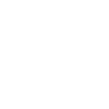
t = 0.00 s
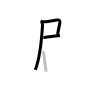
t = 3.25 s
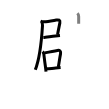
t = 6.50 s
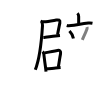
t = 9.50 s
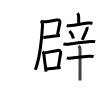
t = 12.75 s
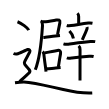
t = 16.00 s

The animated SVG that drew these frames (rendered in a browser with its animation timeline set to each time). Animation: 16 SMIL elements (animate=16); one cycle of 16.00 s.

<svg width="109px" height="109px" viewBox="0 0 px 109px" xmlns="http://www.w3.org/2000/svg" xmlns:xlink="http://www.w3.org/1999/xlink" xml:space="preserve" version="1.1"  baseProfile="full">
<path d="M40.54,21.19c0.88,0.39,2.58,0.74,3.51,0.66c3.85-0.33,8.99-1.29,12.1-1.8c2.48-0.4,4.3-0.23,3.71,2.82c-0.56,2.88-1.47,7.19-2.33,11.87" style="fill:none;stroke:black;stroke-width:3;opacity:0">
  <animate attributeType="CSS" attributeName="opacity" from="0" to="1" begin="0s" dur="1s" repeatCount="0" fill="freeze" />
</path>
<path d="M43.32,37.51c1.96-0.12,6.99-0.92,12.18-1.57c1.5-0.19,3.02-0.37,4.48-0.51" style="fill:none;stroke:black;stroke-width:3;opacity:0">
  <animate attributeType="CSS" attributeName="opacity" from="0" to="1" begin="1s" dur="1s" repeatCount="0" fill="freeze" />
</path>
<path d="M41.64,22.49c0.75,0.75,0.93,1.89,0.86,3.13c-0.88,14.25-2.25,31.62-7.19,44.09" style="fill:none;stroke:black;stroke-width:3;opacity:0">
  <animate attributeType="CSS" attributeName="opacity" from="0" to="1" begin="2s" dur="1s" repeatCount="0" fill="freeze" />
</path>
<path d="M42.62,51.62c0.81,0.81,1.11,1.59,1.21,2.44c0.42,3.56,0.94,7.96,1.68,13.2c0.21,1.48,0.38,2.94,0.5,4.34" style="fill:none;stroke:black;stroke-width:3;opacity:0">
  <animate attributeType="CSS" attributeName="opacity" from="0" to="1" begin="3s" dur="1s" repeatCount="0" fill="freeze" />
</path>
<path d="M44.75,52.88c2.65-0.56,8.99-1.87,12.71-2.45c2.35-0.37,3.52,1.02,3.1,3.21c-0.87,4.44-1.47,8.95-2.19,13.24" style="fill:none;stroke:black;stroke-width:3;opacity:0">
  <animate attributeType="CSS" attributeName="opacity" from="0" to="1" begin="4s" dur="1s" repeatCount="0" fill="freeze" />
</path>
<path d="M46.95,68.87c1.83-0.13,5.31-0.52,8.8-0.85c1.9-0.18,3.67-0.34,4.86-0.43" style="fill:none;stroke:black;stroke-width:3;opacity:0">
  <animate attributeType="CSS" attributeName="opacity" from="0" to="1" begin="5s" dur="1s" repeatCount="0" fill="freeze" />
</path>
<path d="M77.45,13.25c0.98,1,1.22,1.88,1.22,3.33c0,2.33,0,4.07,0,7.14" style="fill:none;stroke:black;stroke-width:3;opacity:0">
  <animate attributeType="CSS" attributeName="opacity" from="0" to="1" begin="6s" dur="1s" repeatCount="0" fill="freeze" />
</path>
<path d="M66.75,25.47c1.39,0.43,2.95,0.26,4.36,0.1c4.5-0.51,10.26-1.69,17.25-2.56c1.38-0.17,2.74-0.07,4.11,0.19" style="fill:none;stroke:black;stroke-width:3;opacity:0">
  <animate attributeType="CSS" attributeName="opacity" from="0" to="1" begin="7s" dur="1s" repeatCount="0" fill="freeze" />
</path>
<path d="M69.47,31.07c2.57,2.76,3.73,5.58,3.96,7.39" style="fill:none;stroke:black;stroke-width:3;opacity:0">
  <animate attributeType="CSS" attributeName="opacity" from="0" to="1" begin="8s" dur="1s" repeatCount="0" fill="freeze" />
</path>
<path d="M86.98,26.99c0.27,0.76,0.12,1.56-0.01,1.92c-1.47,4.09-3.35,7.97-4.69,11.03" style="fill:none;stroke:black;stroke-width:3;opacity:0">
  <animate attributeType="CSS" attributeName="opacity" from="0" to="1" begin="9s" dur="1s" repeatCount="0" fill="freeze" />
</path>
<path d="M63.45,43.89c2.05,0.61,4.15,0.54,6.2,0.17c6.47-1.18,13.63-1.91,20.73-2.59c1.68-0.16,3.17-0.12,4.83,0.17" style="fill:none;stroke:black;stroke-width:3;opacity:0">
  <animate attributeType="CSS" attributeName="opacity" from="0" to="1" begin="10s" dur="1s" repeatCount="0" fill="freeze" />
</path>
<path d="M66.81,57.87c1.37,0.54,3.59,0.23,5.07,0.07c7.35-0.78,10.41-1.05,17.37-1.58c1.51-0.11,2.87-0.18,4.35,0.17" style="fill:none;stroke:black;stroke-width:3;opacity:0">
  <animate attributeType="CSS" attributeName="opacity" from="0" to="1" begin="11s" dur="1s" repeatCount="0" fill="freeze" />
</path>
<path d="M78.65,45.86c0.93,0.93,1.39,2.14,1.39,3.52c0,3.08-0.02,17.42-0.02,25.62c0,2.12-0.02,5.19-0.02,5.5" style="fill:none;stroke:black;stroke-width:3;opacity:0">
  <animate attributeType="CSS" attributeName="opacity" from="0" to="1" begin="12s" dur="1s" repeatCount="0" fill="freeze" />
</path>
<path d="M17.5,21.75c3.97,1.49,10.26,6.12,11.25,8.43" style="fill:none;stroke:black;stroke-width:3;opacity:0">
  <animate attributeType="CSS" attributeName="opacity" from="0" to="1" begin="13s" dur="1s" repeatCount="0" fill="freeze" />
</path>
<path d="M13.5,53.5c2.12,0.93,3.53,0.46,4.47,0.23c0.94-0.23,8.29-3.75,9.7-4.22c1.41-0.46,2.89,1.07,2.09,2.55C22.25,66,23,61.5,29.28,69.72c0.95,1.24,0.71,2.55-0.71,3.71c-1.41,1.16-7.98,7.66-9.39,8.13" style="fill:none;stroke:black;stroke-width:3;opacity:0">
  <animate attributeType="CSS" attributeName="opacity" from="0" to="1" begin="14s" dur="1s" repeatCount="0" fill="freeze" />
</path>
<path d="M15,82.77c3-0.41,9.23-1.02,13.75-0.36c8.88,1.3,29.84,5.93,34.5,7.02c12,2.83,19.88,3.94,29,3.47" style="fill:none;stroke:black;stroke-width:3;opacity:0">
  <animate attributeType="CSS" attributeName="opacity" from="0" to="1" begin="15s" dur="1s" repeatCount="0" fill="freeze" />
</path>
</svg>
